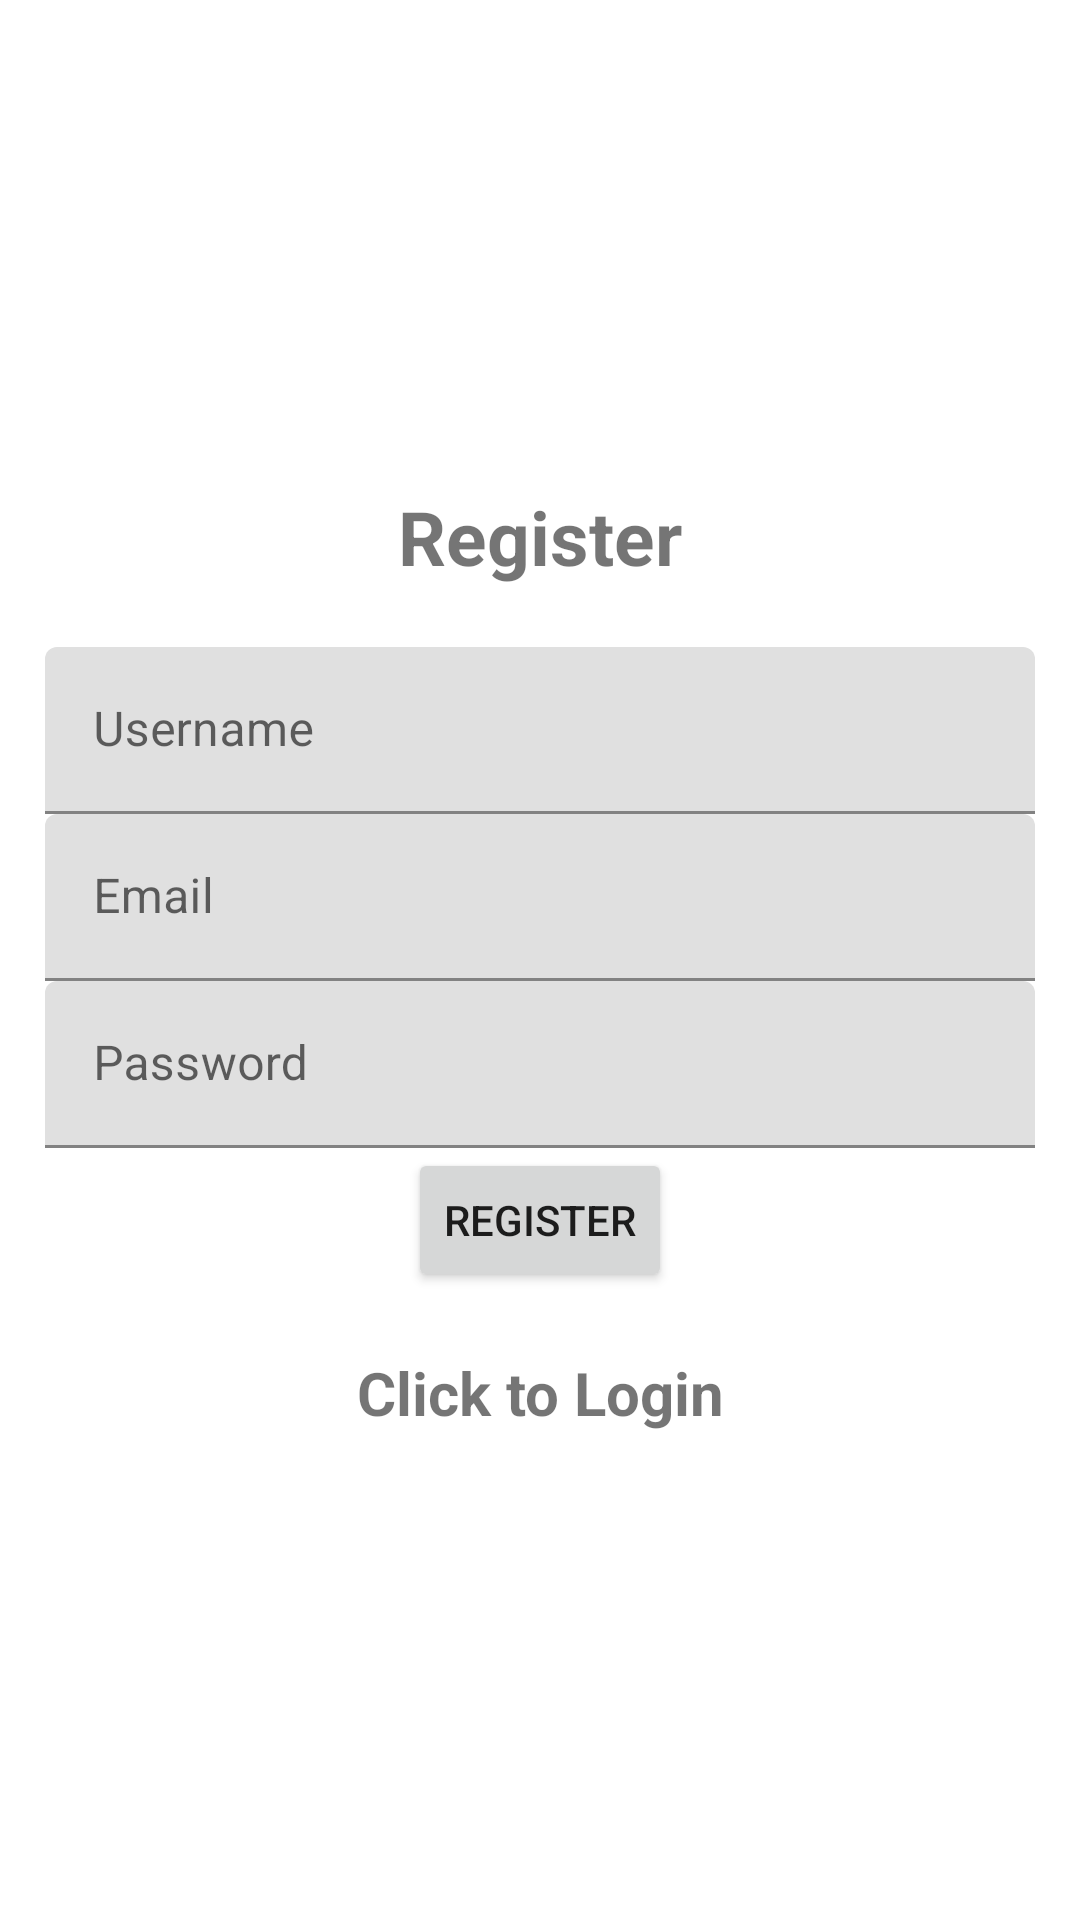

The Android layout XML behind this screen, and the referenced resources:
<!-- AndroidManifest.xml: application theme Encrypt -->
<!-- res/layout/activity_register.xml -->
<?xml version="1.0" encoding="utf-8"?>
<LinearLayout xmlns:android="http://schemas.android.com/apk/res/android"
    xmlns:app="http://schemas.android.com/apk/res-auto"
    xmlns:tools="http://schemas.android.com/tools"
    android:layout_height="match_parent"
    android:layout_width="match_parent"
    android:orientation="vertical"
    android:gravity="center"
    android:padding="15dp"
    tools:context=".Register">


    <TextView
        android:text="@string/register"
        android:textSize="25sp"
        android:layout_marginBottom="20dp"
        android:textStyle="bold"
        android:gravity="center"
        android:layout_height="wrap_content"
        android:layout_width="match_parent" />
    <com.google.android.material.textfield.TextInputLayout
        android:layout_height="wrap_content"
        android:layout_width="match_parent">

        <com.google.android.material.textfield.TextInputEditText
            android:id="@+id/username"
            android:hint="@string/username"
            android:layout_height="wrap_content"
            android:layout_width="match_parent" />
    </com.google.android.material.textfield.TextInputLayout>
    <com.google.android.material.textfield.TextInputLayout
    android:layout_height="wrap_content"
    android:layout_width="match_parent">

    <com.google.android.material.textfield.TextInputEditText
        android:id="@+id/email"
        android:hint="@string/email"
        android:layout_height="wrap_content"
        android:layout_width="match_parent" />
</com.google.android.material.textfield.TextInputLayout>

    <com.google.android.material.textfield.TextInputLayout
        android:layout_height="wrap_content"
        android:layout_width="match_parent">
        <com.google.android.material.textfield.TextInputEditText
            android:id="@+id/password"
            android:hint="@string/password"
            android:layout_height="wrap_content"
            android:layout_width="match_parent" />
    </com.google.android.material.textfield.TextInputLayout>

    <ProgressBar
        android:id="@+id/progressBar"
        android:visibility="gone"
        android:layout_height="wrap_content"
        android:layout_width="match_parent" />

    <Button
        android:id="@+id/btn_register"
        android:text="@string/register"
        android:layout_width="wrap_content"
        android:layout_height="wrap_content"/>

    <TextView
        android:textStyle="bold"
        android:textSize="20sp"
        android:gravity="center"
        android:layout_marginTop="20dp"
        android:id="@+id/loginNow"
        android:text="@string/click_to_login"
        android:layout_width="match_parent"
        android:layout_height="wrap_content" />

</LinearLayout>
<!-- resources referenced by this layout -->
<resources>
  <string name="click_to_login">Click to Login</string>
  <string name="email">Email</string>
  <string name="password">Password</string>
  <string name="register">Register</string>
  <string name="username">Username</string>
  <style name="Encrypt" parent="Theme.MaterialComponents.DayNight.DarkActionBar">
          
          <item name="colorPrimary">@color/purple_500</item>
          <item name="colorPrimaryVariant">@color/purple_700</item>
          <item name="colorOnPrimary">@color/white</item>
          
          <item name="colorSecondary">@color/teal_200</item>
          <item name="colorSecondaryVariant">@color/teal_700</item>
          <item name="colorOnSecondary">@color/black</item>
          
          <item name="android:statusBarColor">?attr/colorPrimaryVariant</item>
          
      </style>
  <!-- not gathered from this repository: default colours our renderer supplied (Android Studio template values) -->
  <color name="purple_500">#FF6200EE</color>
  <color name="purple_700">#FF3700B3</color>
  <color name="teal_200">#FF03DAC5</color>
  <color name="teal_700">#FF018786</color>
  <color name="black">#FF000000</color>
  <color name="white">#FFFFFFFF</color>
</resources>
